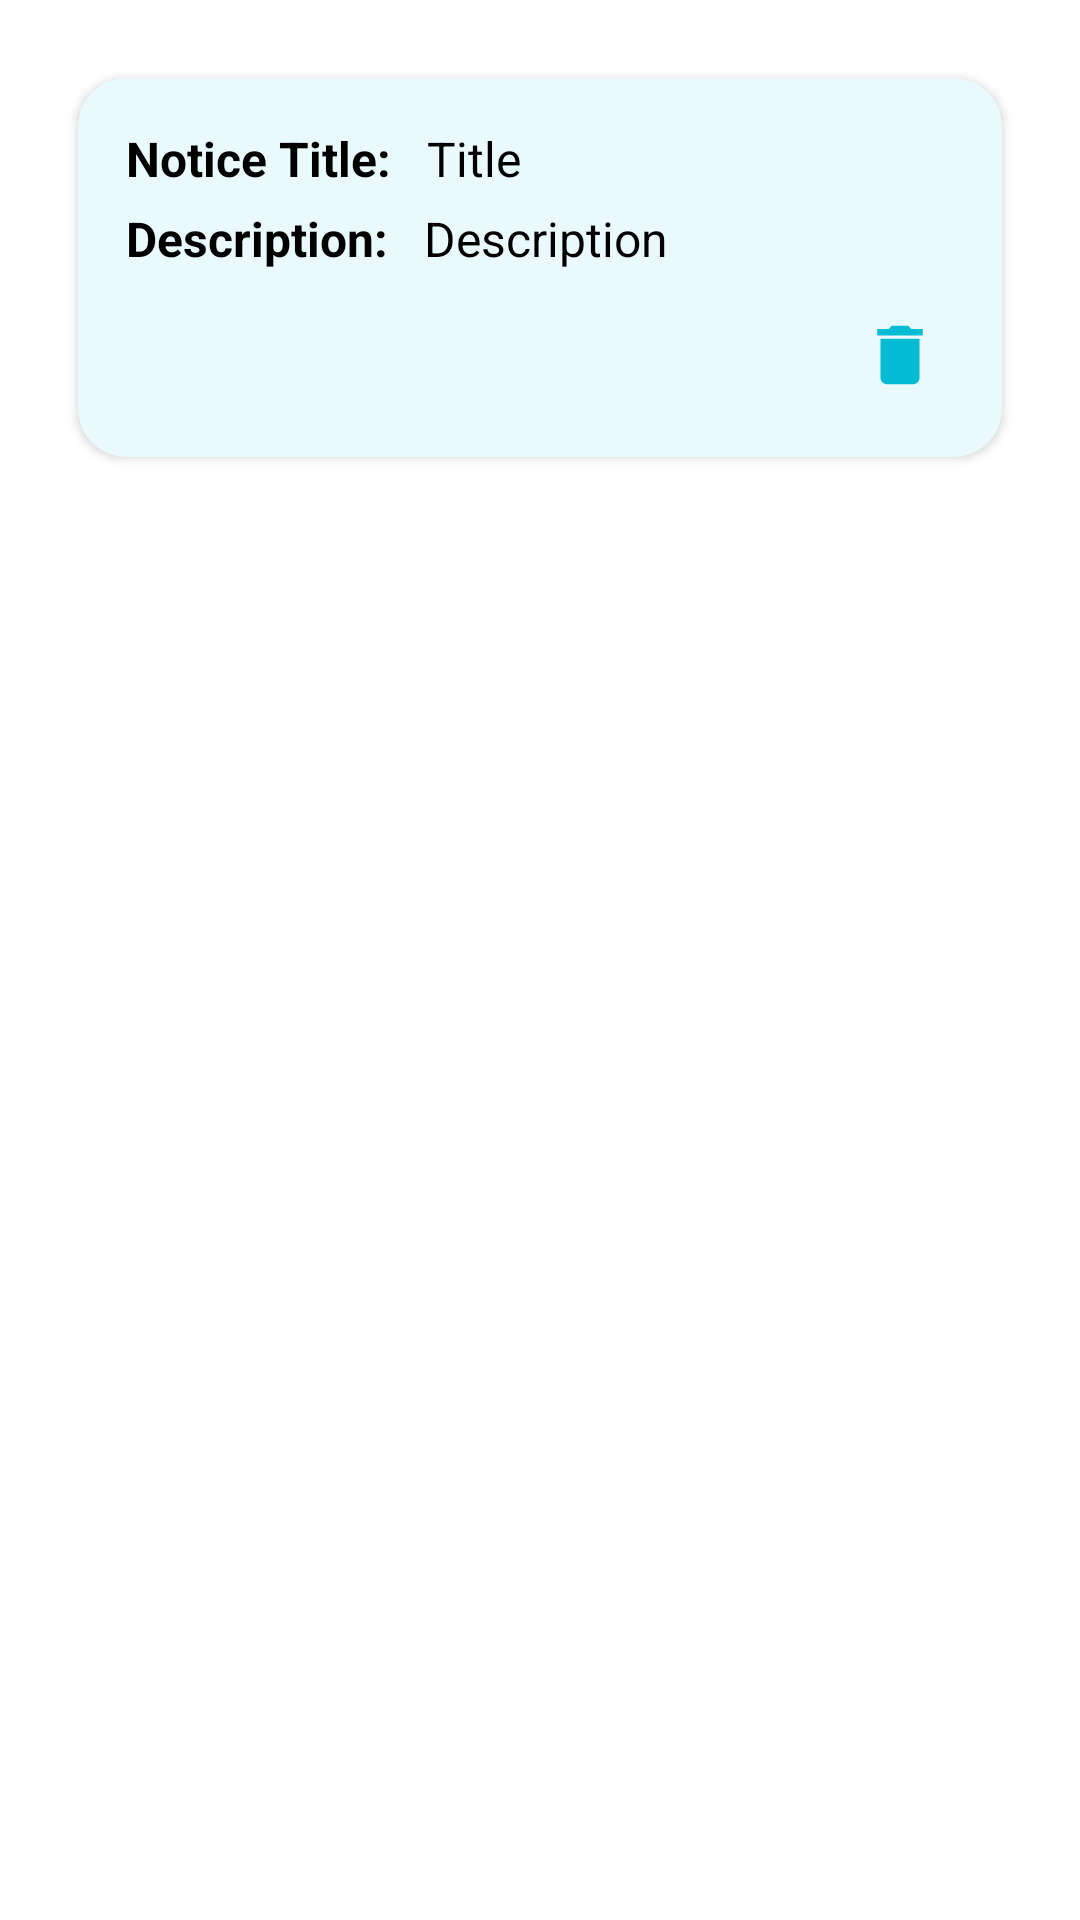

Write the Android layout XML for this screen, with the resource values it uses.
<!-- AndroidManifest.xml: application theme Theme.E_Society -->
<!-- res/layout/notice_list_info.xml -->
<?xml version="1.0" encoding="utf-8"?>
<LinearLayout xmlns:android="http://schemas.android.com/apk/res/android"
    xmlns:app="http://schemas.android.com/apk/res-auto"
    android:layout_width="match_parent"
    android:layout_height="match_parent"
    android:padding="16dp"
    android:background="@color/white"
    android:orientation="vertical">

    <ScrollView
        android:layout_width="match_parent"
        android:layout_height="wrap_content"
        android:paddingBottom="20dp">

        <androidx.cardview.widget.CardView
            android:id="@+id/card_memberinfo"
            android:layout_width="match_parent"
            android:layout_height="wrap_content"
            android:elevation="8dp"
            android:layout_margin="10dp"
            app:cardCornerRadius="16dp"
            app:cardBackgroundColor="@color/lightblue">

            <LinearLayout
                android:layout_width="match_parent"
                android:layout_height="wrap_content"
                android:orientation="vertical"
                android:padding="16dp">

                
                <LinearLayout
                    android:layout_width="match_parent"
                    android:layout_height="wrap_content"
                    android:orientation="horizontal"
                    android:gravity="start">

                    <TextView
                        android:layout_width="wrap_content"
                        android:layout_height="wrap_content"
                        android:text="Notice Title:"
                        android:textSize="16sp"
                        android:textStyle="bold"
                        android:textColor="@color/black" />

                    <TextView
                        android:id="@+id/tv_title"
                        android:layout_width="wrap_content"
                        android:layout_height="wrap_content"
                        android:text=" Title"
                        android:textSize="16sp"
                        android:paddingStart="8dp"
                        android:textColor="@color/black" />
                </LinearLayout>

                
                <LinearLayout
                    android:layout_width="match_parent"
                    android:layout_height="wrap_content"
                    android:orientation="horizontal"
                    android:gravity="start"
                    android:paddingTop="5dp">

                    <TextView
                        android:layout_width="wrap_content"
                        android:layout_height="wrap_content"
                        android:text="Description:"
                        android:textSize="16sp"
                        android:textStyle="bold"
                        android:textColor="@color/black" />

                    <TextView
                        android:id="@+id/tv_description"
                        android:layout_width="wrap_content"
                        android:layout_height="wrap_content"
                        android:text=" Description"
                        android:textSize="16sp"
                        android:paddingStart="8dp"
                        android:autoLink="all"
                        android:textColor="@color/black" />
                </LinearLayout>

                
                <LinearLayout
                    android:layout_width="match_parent"
                    android:layout_height="wrap_content"
                    android:gravity="end"
                    android:paddingTop="10dp">

                    <ImageView
                        android:id="@+id/delete"
                        android:layout_width="36dp"
                        android:layout_height="36dp"
                        android:background="?attr/selectableItemBackgroundBorderless"
                        android:padding="5dp"
                        android:src="@drawable/ic_baseline_delete_24" />
                </LinearLayout>

            </LinearLayout>
        </androidx.cardview.widget.CardView>
    </ScrollView>

</LinearLayout>
<!-- resources referenced by this layout -->
<resources>
  <color name="black">#FF000000</color>
  <color name="lightblue">#EAF9FB</color>
  <color name="white">#FFFFFFFF</color>
  <!-- drawable ic_baseline_delete_24 (drawable) -->
  <vector android:height="24dp" android:tint="#02BCD4"
      android:viewportHeight="24" android:viewportWidth="24"
      android:width="24dp" xmlns:android="http://schemas.android.com/apk/res/android">
      <path android:fillColor="@android:color/white" android:pathData="M6,19c0,1.1 0.9,2 2,2h8c1.1,0 2,-0.9 2,-2V7H6v12zM19,4h-3.5l-1,-1h-5l-1,1H5v2h14V4z"/>
  </vector>
  <style name="Theme.E_Society" parent="Theme.MaterialComponents.DayNight.NoActionBar">
          
          <item name="colorPrimary">@color/color2</item>
          <item name="colorPrimaryVariant">@color/teal_200</item>
          <item name="colorOnPrimary">@color/white</item>
          
          <item name="colorSecondary">@color/teal_200</item>
          <item name="colorSecondaryVariant">@color/teal_700</item>
          <item name="colorOnSecondary">@color/black</item>
          
          <item name="android:statusBarColor" tools:targetApi="21">?attr/colorPrimaryVariant</item>
          
      </style>
  <color name="color2">#00BCD4</color>
  <color name="teal_200">#088ECA</color>
  <color name="teal_700">#4F9797</color>
</resources>
